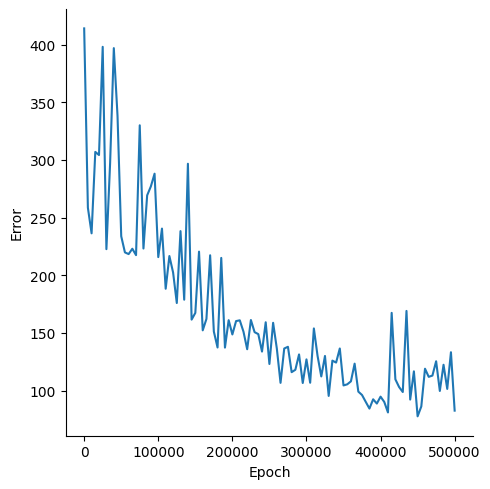

The table this chart was drawn from, first rows:
, Epoch, Error
0, 0, 414.1
1, 5000, 258.6
2, 10000, 236.3
3, 15000, 307
4, 20000, 304.2
5, 25000, 398.1
6, 30000, 222.6
7, 35000, 297.2
8, 40000, 396.9
9, 45000, 338.2
10, 50000, 233.8
11, 55000, 219.8
12, 60000, 218.3
13, 65000, 223
14, 70000, 217.4
15, 75000, 330
16, 80000, 223.2
17, 85000, 269.3
18, 90000, 277
19, 95000, 288
20, 100000, 215.7
21, 105000, 240.4
22, 110000, 188.3
23, 115000, 216.6
24, 120000, 202.4
25, 125000, 175.9
26, 130000, 238.3
27, 135000, 178.8
28, 140000, 296.7
29, 145000, 161.5
30, 150000, 167.3
31, 155000, 220.5
32, 160000, 152.2
33, 165000, 162.1
34, 170000, 217.3
35, 175000, 151.2
36, 180000, 137.3
37, 185000, 215
38, 190000, 137.2
39, 195000, 161
40, 200000, 148.6
41, 205000, 160.2
42, 210000, 160.9
43, 215000, 151
44, 220000, 135.8
45, 225000, 161.2
46, 230000, 150.6
47, 235000, 148.9
48, 240000, 133.8
49, 245000, 159.2
50, 250000, 123
51, 255000, 158.7
52, 260000, 136.5
53, 265000, 106.7
54, 270000, 136.4
55, 275000, 138
56, 280000, 115.9
57, 285000, 118
58, 290000, 131.3
59, 295000, 106.5
... 41 more rows
